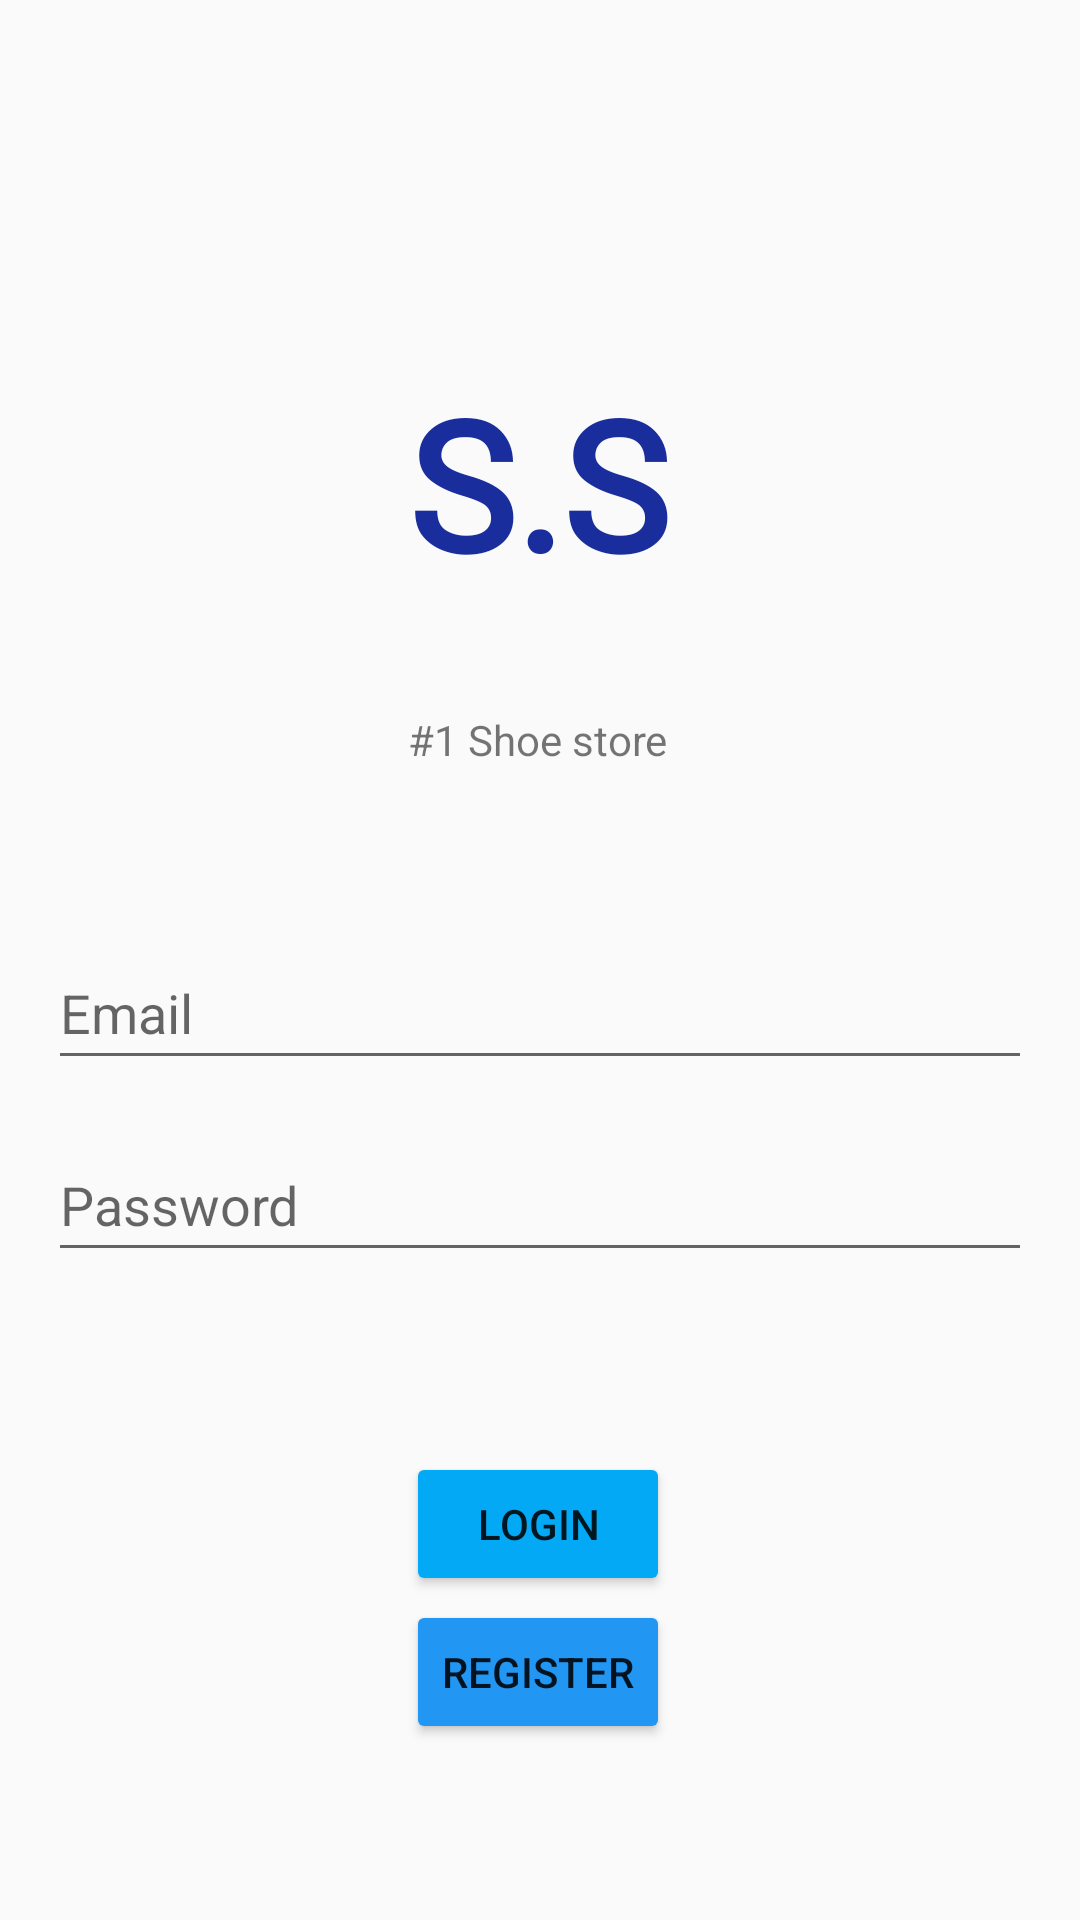

Android layout source for this screen:
<!-- AndroidManifest.xml: application theme Theme.SS -->
<!-- res/layout/fragment_login.xml -->
<?xml version="1.0" encoding="utf-8"?>
<layout
    xmlns:android="http://schemas.android.com/apk/res/android"
    xmlns:app="http://schemas.android.com/apk/res-auto"
    xmlns:tools="http://schemas.android.com/tools"
    tools:context=".LoginFragment">
    
<androidx.constraintlayout.widget.ConstraintLayout
    android:id="@+id/frameLayout"
    android:layout_width="match_parent"
    android:layout_height="match_parent"
  >
    <TextView
        android:layout_width="wrap_content"
        android:layout_height="wrap_content"
        android:layout_marginTop="84dp"
        android:fontFamily="@font/bungee_shade"
        android:shadowColor="#070202"
        android:text="@string/ss"
        android:textAlignment="viewStart"
        android:textAllCaps="false"
        android:textColor="@color/blue_dark"
        android:textSize="60sp"
        android:textStyle="bold"
        app:layout_constraintBottom_toTopOf="@+id/best_store"
        app:layout_constraintEnd_toEndOf="parent"
        app:layout_constraintHorizontal_bias="0.498"
        app:layout_constraintStart_toStartOf="parent"
        app:layout_constraintTop_toTopOf="parent" />

    <Button
        android:id="@+id/register_button"
        android:layout_width="wrap_content"
        android:layout_height="wrap_content"
        android:layout_marginBottom="52dp"
        android:backgroundTint="#2196F3"
        android:text="@string/register"
        app:layout_constraintBottom_toBottomOf="parent"
        app:layout_constraintEnd_toEndOf="parent"
        app:layout_constraintHorizontal_bias="0.498"
        app:layout_constraintStart_toStartOf="parent"
        app:layout_constraintTop_toBottomOf="@+id/login_button"
        app:layout_constraintVertical_bias="0.146" />

    <Button
        android:id="@+id/login_button"
        android:layout_width="wrap_content"
        android:layout_height="wrap_content"
        android:layout_marginTop="484dp"
        android:backgroundTint="#03A9F4"
        android:text="LOGIN"
        app:layout_constraintEnd_toEndOf="parent"
        app:layout_constraintHorizontal_bias="0.498"
        app:layout_constraintStart_toStartOf="parent"
        app:layout_constraintTop_toTopOf="parent" />

    <EditText
        android:id="@+id/emailAddress_edit"
        android:layout_width="0dp"
        android:layout_height="wrap_content"
        android:layout_marginStart="16dp"
        android:layout_marginEnd="16dp"
        android:layout_marginBottom="16dp"
        android:ems="10"
        android:hint="Email"
        android:inputType="textEmailAddress"
        android:minHeight="48dp"
        app:layout_constraintBottom_toTopOf="@+id/editTextTextPassword"
        app:layout_constraintEnd_toEndOf="parent"
        app:layout_constraintHorizontal_bias="0.497"
        app:layout_constraintStart_toStartOf="parent" />

    <EditText
        android:id="@+id/editTextTextPassword"
        android:layout_width="0dp"
        android:layout_height="wrap_content"
        android:layout_marginStart="16dp"
        android:layout_marginEnd="16dp"
        android:layout_marginBottom="60dp"
        android:ems="10"
        android:hint="Password"
        android:inputType="textPassword"
        android:minHeight="48dp"
        app:layout_constraintBottom_toTopOf="@+id/login_button"
        app:layout_constraintEnd_toEndOf="parent"
        app:layout_constraintHorizontal_bias="0.497"
        app:layout_constraintStart_toStartOf="parent" />

    <TextView
        android:id="@+id/best_store"
        android:layout_width="wrap_content"
        android:layout_height="wrap_content"
        android:layout_marginBottom="56dp"
        android:text="@string/best_store_text"
        app:layout_constraintBottom_toTopOf="@+id/emailAddress_edit"
        app:layout_constraintEnd_toEndOf="parent"
        app:layout_constraintHorizontal_bias="0.498"
        app:layout_constraintStart_toStartOf="parent" />

</androidx.constraintlayout.widget.ConstraintLayout>
</layout>
<!-- resources referenced by this layout -->
<resources>
  <color name="blue_dark">#192D9C</color>
  <string name="best_store_text">#1 Shoe store</string>
  <string name="register">REGISTER</string>
  <string name="ss">S.S</string>
  <style name="Theme.SS" parent="Theme.AppCompat.Light.DarkActionBar">
          
          <item name="colorPrimary">@color/blue_soft</item>
          <item name="colorPrimaryDark">@color/blue_soft</item>
          <item name="colorAccent">@color/teal_200</item>
          
      </style>
  <color name="blue_soft">#4D5895</color>
  <color name="teal_200">#FF03DAC5</color>
</resources>
